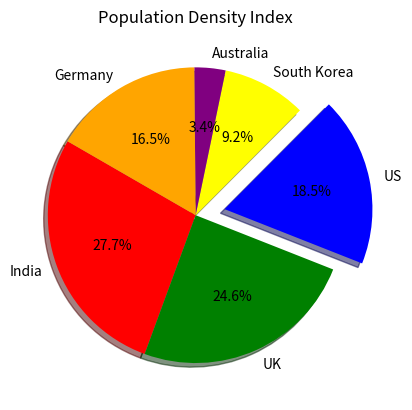

This figure's Python source:
import matplotlib.pyplot as plt

countries = ["India","UK","US", "South Korea","Australia",   "Germany"]
density = [27.7,24.6,18.5, 9.2, 3.4,16.5]
explode = [0,0,0.2,0,0,0]
colors_for_pie = ['red', 'green', 'blue','yellow','purple','orange']
plt.pie(density,explode,labels = countries, colors = colors_for_pie,  shadow=True, startangle=150, autopct='%1.1f%%')
plt.title("Population Density Index")
plt.show()